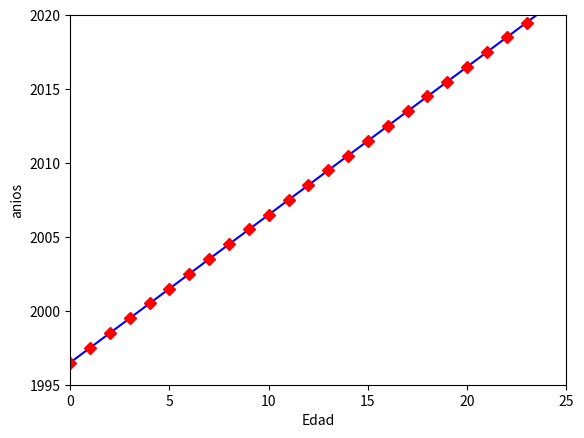

Python code for this plot:
import numpy as np
import matplotlib.pyplot as plt
#Declaramos una funcion que nos devuelva f(x) = exp(-x)* cos (2pi*x)
def f(t):
    return t+ 1996.5
#Definimos el rango de la variable t1 y el intervalo en el que cambia
t1 = np.arange(0,25,1)
# Graficamos la variable t1 contra la funcion f(t1)
plt.plot (t1, f(t1),'b', t1, f(t1),'rD')
#Le colocamos una leyenda a cada eje
plt.xlabel('Edad')
plt.ylabel('anios')
#Ajustamos los ejes
plt.axis([0,25, 1995,2020])
#Guarda la grafica en el formato png
plt.savefig('Rodrigo.png')
plt.show()
